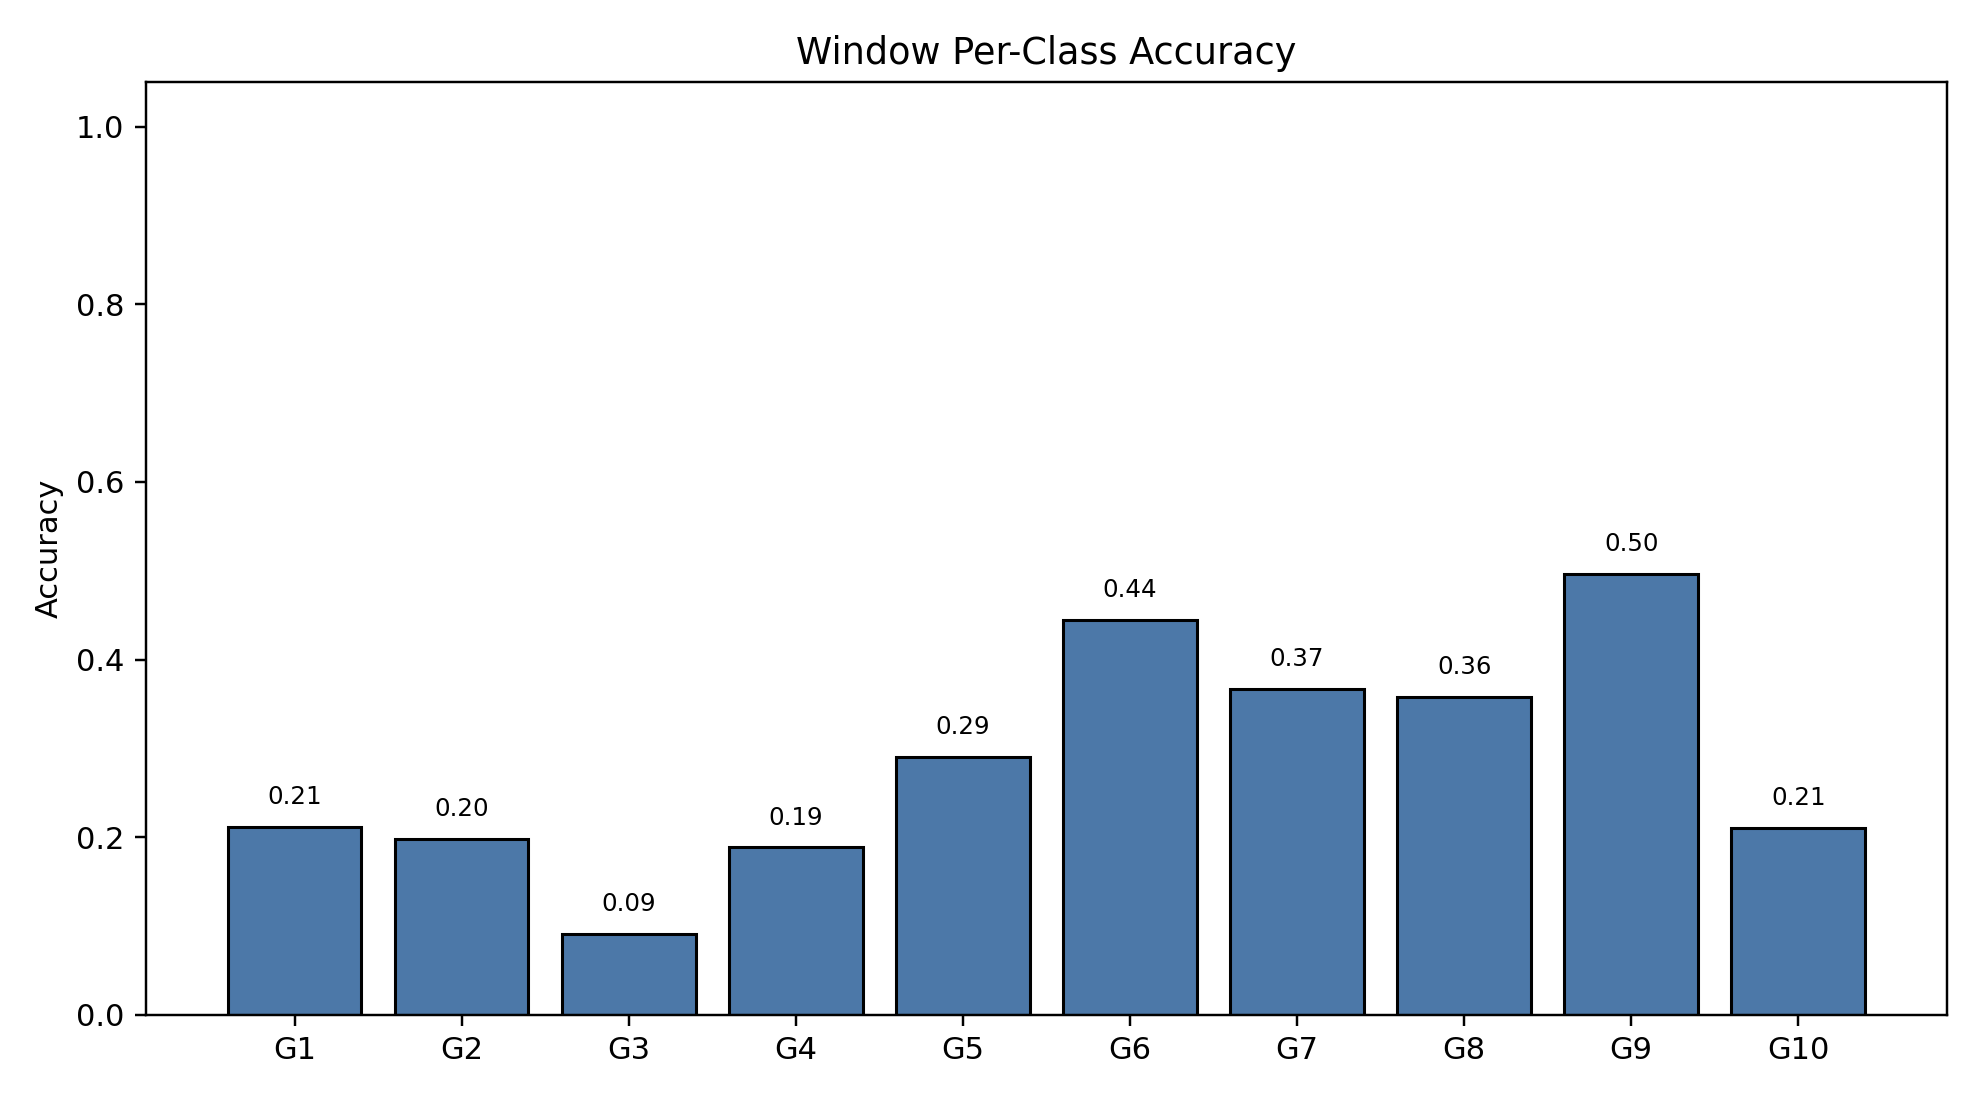

The file beside this chart, header and first rows:
class_index, gesture_id, support, correct, accuracy
0, 1, 790, 167, 0.2114
1, 2, 693, 137, 0.1977
2, 3, 766, 70, 0.09138
3, 4, 743, 140, 0.1884
4, 5, 734, 213, 0.2902
5, 6, 763, 339, 0.4443
6, 7, 755, 277, 0.3669
7, 8, 707, 253, 0.3579
8, 9, 687, 341, 0.4964
9, 10, 683, 144, 0.2108
